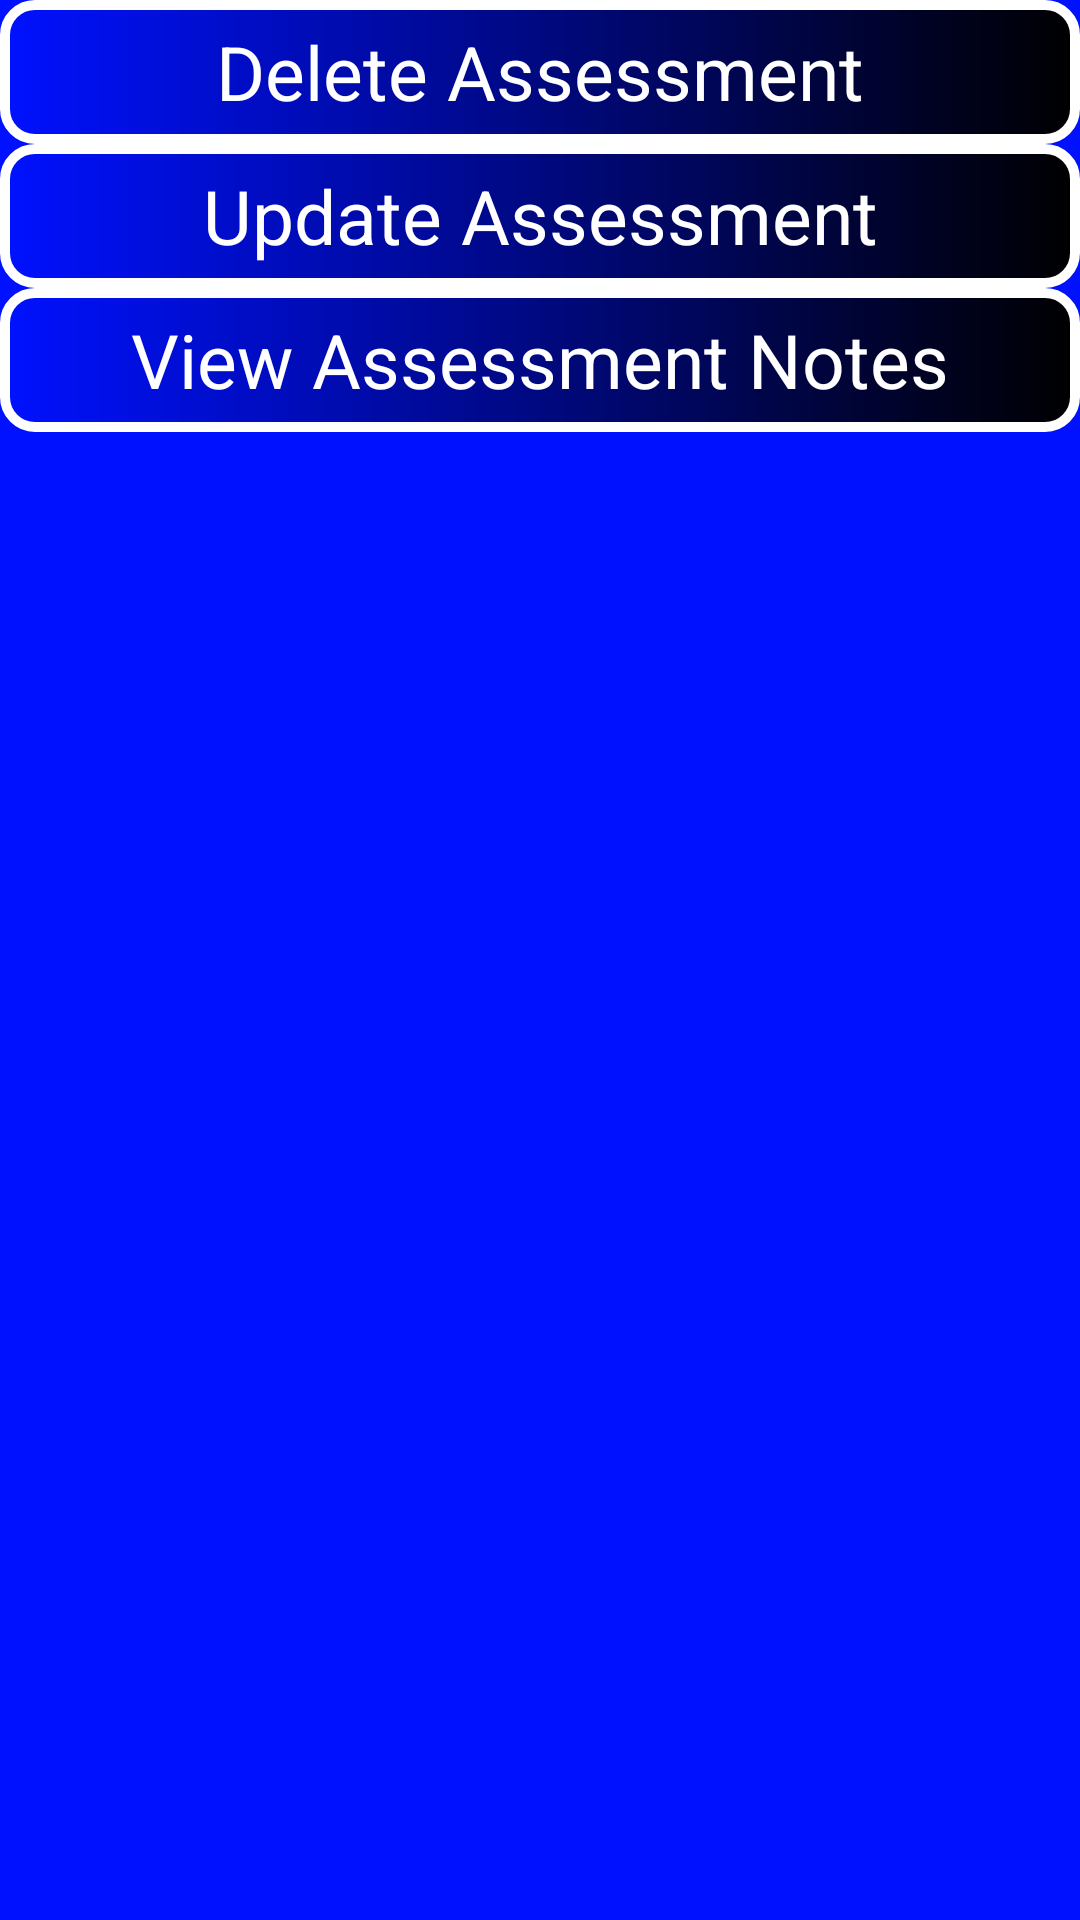

The Android layout XML behind this screen, and the referenced resources:
<!-- AndroidManifest.xml: application theme AppTheme -->
<!-- res/layout/assess_detail_activity.xml -->
<?xml version="1.0" encoding="utf-8"?>
<LinearLayout xmlns:android="http://schemas.android.com/apk/res/android"
    xmlns:app="http://schemas.android.com/apk/res-auto"
    xmlns:tools="http://schemas.android.com/tools"
    android:layout_width="match_parent"
    android:layout_height="match_parent"
    android:orientation="vertical"
    android:background="@color/colorPrimary">

    <ScrollView
        android:layout_width="fill_parent"
        android:layout_height="wrap_content"
        android:orientation="vertical">

<LinearLayout
    android:id="@+id/assess_det_frag_container"
    android:layout_width="match_parent"
    android:layout_height="match_parent"
    android:orientation="vertical"
    android:background="@color/colorPrimary">

    <Button
        android:id="@+id/del_assess2"
        android:layout_width="match_parent"
        android:layout_height="wrap_content"
        android:text="@string/del_assess"
        style="@style/ff_button_style"/>

    <Button
        android:id="@+id/upd_assess_btn"
        android:layout_width="match_parent"
        android:layout_height="wrap_content"
        android:text="@string/update_assess"
        style="@style/ff_button_style"/>

    <Button
        android:id="@+id/assess_notes_btn"
        android:layout_width="match_parent"
        android:layout_height="wrap_content"
        android:text="@string/assess_notes_btn"
        style="@style/ff_button_style"/>
</LinearLayout>
    </ScrollView>

</LinearLayout>
<!-- resources referenced by this layout -->
<resources>
  <color name="colorPrimary">#0011FF</color>
  <string name="assess_notes_btn">View Assessment Notes</string>
  <string name="del_assess">Delete Assessment</string>
  <string name="update_assess">Update Assessment</string>
  <style name="ff_button_style">
          <item name="android:background">@drawable/ff_button</item>
          <item name="backgroundColor">@color/buttonField</item>
          <item name="android:textColor">@color/buttonText</item>
          <item name="android:textSize">@dimen/list_text_size</item>
      </style>
  <style name="AppTheme" parent="Theme.AppCompat.Light.DarkActionBar">
          <item name="colorPrimary">@color/colorPrimary</item>
          <item name="colorPrimaryDark">@color/colorPrimaryDark</item>
          <item name="colorAccent">@color/colorAccent</item>
          <item name="android:textColor">@color/colorText</item>
          <item name="android:buttonStyle">@style/buttonStyle</item>
      </style>
  <!-- drawable ff_button (drawable) -->
  <?xml version="1.0" encoding="utf-8"?>
  <shape xmlns:android="http://schemas.android.com/apk/res/android"
      android:shape="rectangle">
      <gradient android:startColor="#0011FF"
          android:endColor="#000"
          android:angle="360" />
  
      <corners android:radius="10dp" />
      <stroke android:width="10px" android:color="#FFF" />
  
      <padding android:left="@dimen/list_padding"/>
      <padding android:right="@dimen/list_padding"/>
  </shape>
  <color name="buttonField">#708090</color>
  <color name="buttonText">#FFF</color>
  <dimen name="list_text_size">25sp</dimen>
  <color name="colorPrimaryDark">#0011FF</color>
  <color name="colorAccent">#0011FF</color>
  <color name="colorText">#000</color>
  <style name="buttonStyle">
          <item name="android:background">@color/colorPrimary</item>
          <item name="android:minWidth">@dimen/abc_action_button_min_width_material</item>
          <item name="android:minHeight">@dimen/abc_action_button_min_height_material</item>
          <item name="android:scaleType">center</item>
          <item name="android:gravity">center</item>
          <item name="android:textColor">@color/colorText</item>
          <item name="android:textSize">@dimen/list_text_size</item>
      </style>
  <dimen name="list_padding">12dp</dimen>
</resources>
